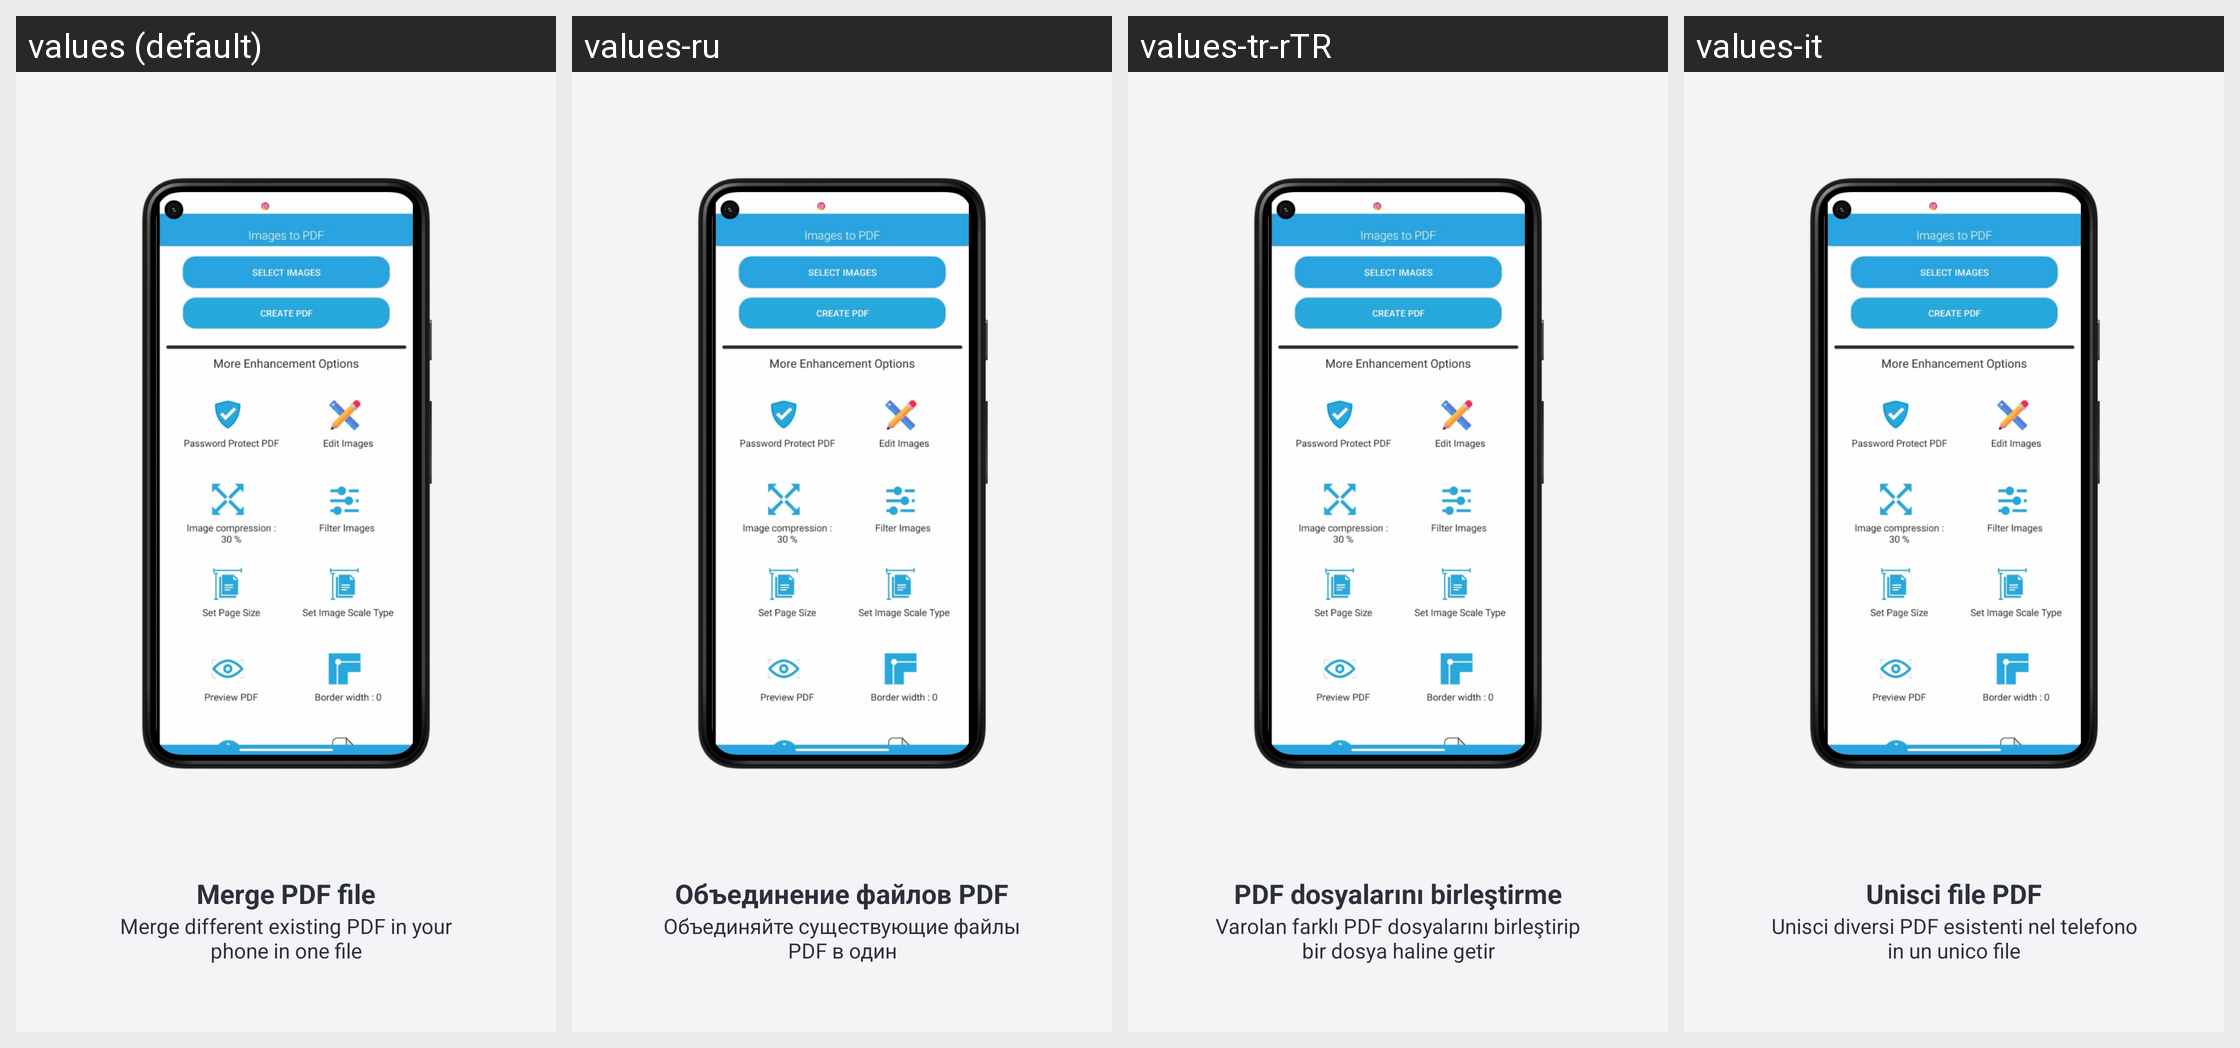

This grid shows one Android layout under several languages. Give, for every string resource on the screen, its name, the default text and each shown locale's text.
Android screen res/layout/fragment_step_create_pdf.xml rendered under 4 locales, left to right: values (default), values-ru, values-tr-rTR, values-it. Device: Nexus 5 (rendered at 1080×1920; each locale shown at half size, 540×960, under a caption strip naming it); theme AppThemeWhite.
Other locales in the repository, not shown: values-bs, values-de, values-es, values-fr, values-hi, values-ja, values-pt-rBR, values-zh.
Strings drawn on this screen, with the default value and each locale's value (text and hints the layout hard-codes, and strings that could not be matched under every locale, appear in the picture but are not listed):

welcome_merge_title
  values: Merge PDF file
  values-ru: Объединение файлов PDF
  values-tr-rTR: PDF dosyalarını birleştirme
  values-it: Unisci file PDF

welcome_merge_message
  values: Merge different existing PDF in your phone in one file
  values-ru: Объединяйте существующие файлы PDF в один
  values-tr-rTR: Varolan farklı PDF dosyalarını birleştirip bir dosya haline getir
  values-it: Unisci diversi PDF esistenti nel telefono in un unico file
